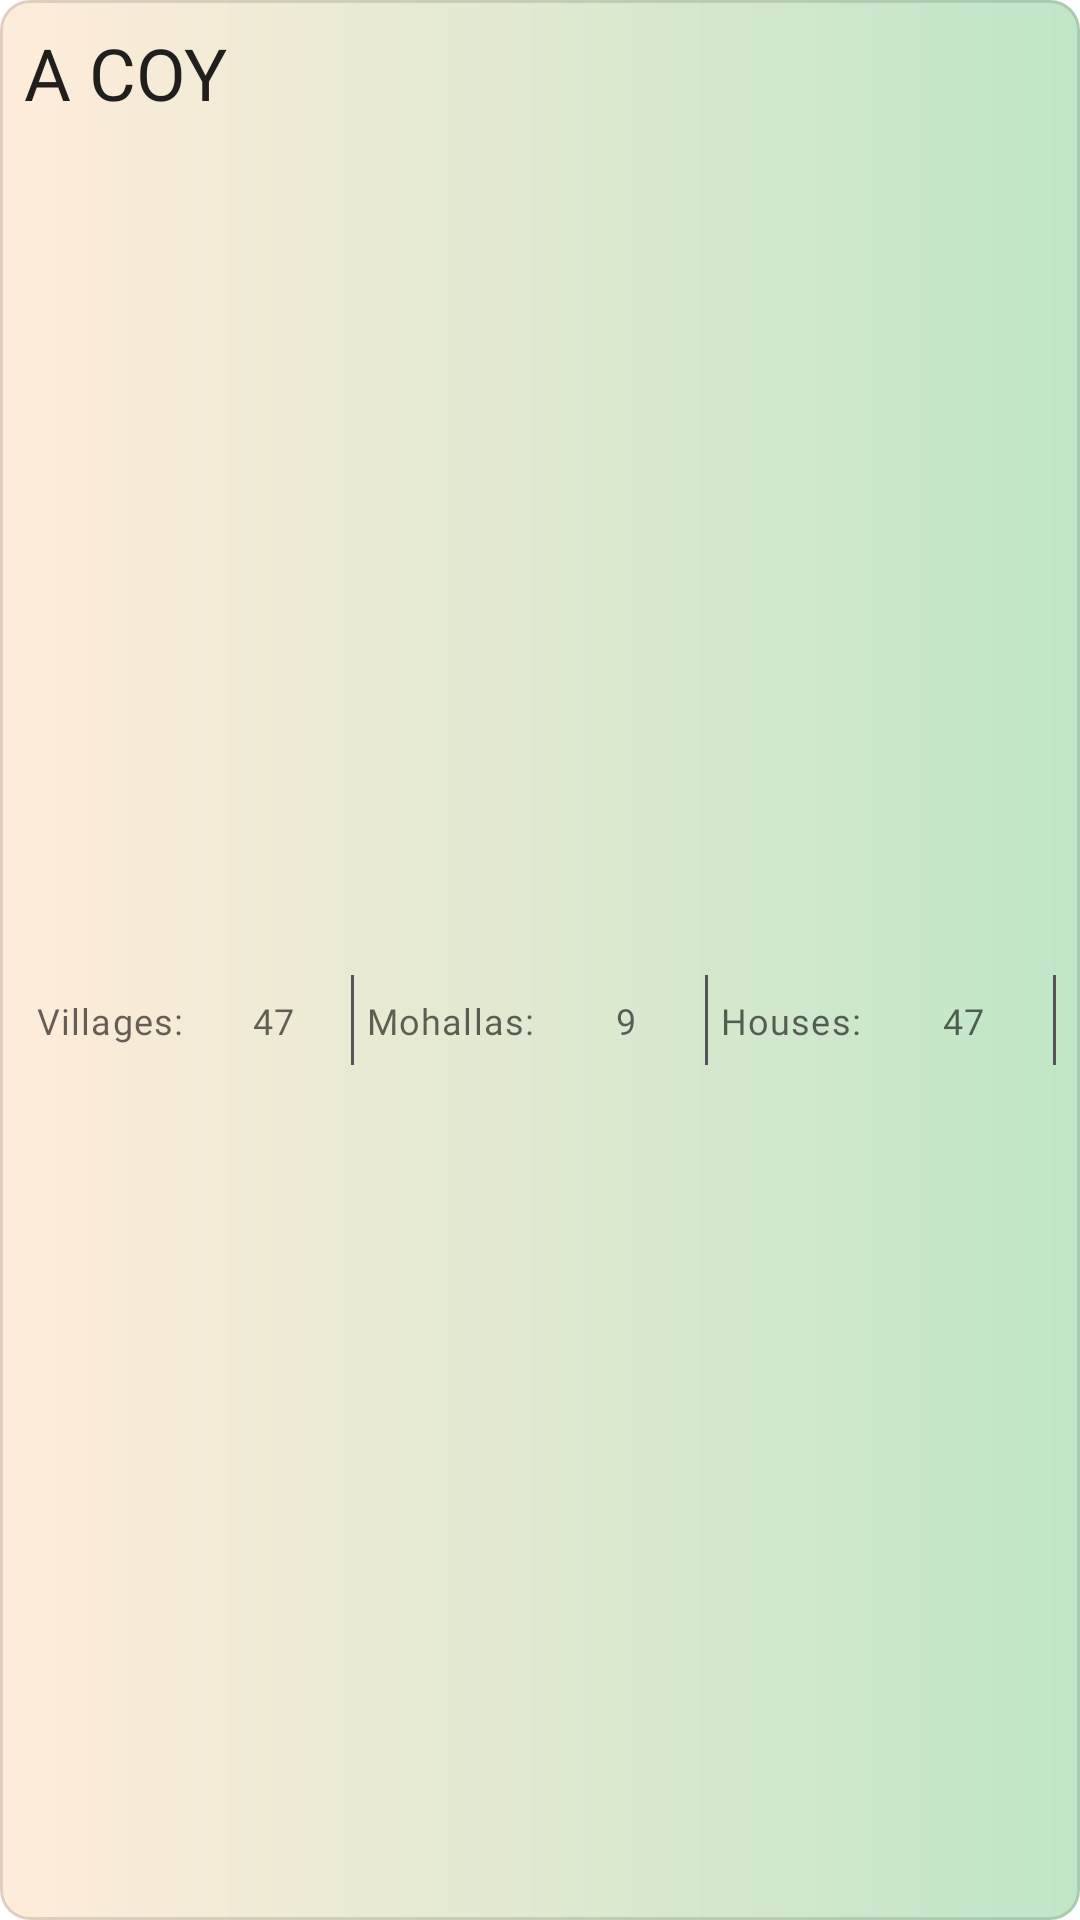

Produce the Android XML layout that renders to this screen, including the resource entries it uses.
<!-- AndroidManifest.xml: application theme Theme.SaluteIndia -->
<!-- res/layout/coy_fragment_item.xml -->
<com.google.android.material.card.MaterialCardView xmlns:android="http://schemas.android.com/apk/res/android"
    xmlns:app="http://schemas.android.com/apk/res-auto"
    xmlns:tools="http://schemas.android.com/tools"
    android:id="@+id/cardView"
    android:layout_width="match_parent"
    android:layout_height="100dp"
    android:layout_margin="8dp"
    android:elevation="8dp"
    app:cardCornerRadius="10dp"
    app:cardElevation="0dp"
    app:strokeColor="@color/material_on_surface_stroke"
    app:strokeWidth="1dp">

    <androidx.constraintlayout.widget.ConstraintLayout
        android:id="@+id/coyConstraintLayout"
        android:layout_width="match_parent"
        android:background="@drawable/custombackground3"
        android:layout_height="match_parent">

        <TextView
            android:id="@+id/companyName"
            style="@style/TextAppearance.MdcTypographyStyles.Headline5"
            android:layout_width="wrap_content"
            android:layout_height="wrap_content"
            android:fontFamily="@font/roboto"
            android:padding="8dp"
            android:text="A COY"
            app:layout_constraintStart_toStartOf="parent"
            app:layout_constraintTop_toTopOf="parent" />

        <LinearLayout
            style="@style/countStyle"
            android:layout_width="0dp"
            app:layout_constraintBottom_toBottomOf="parent"
            app:layout_constraintEnd_toEndOf="parent"
            app:layout_constraintStart_toStartOf="parent"
            app:layout_constraintTop_toBottomOf="@+id/companyName">

            <TextView
                android:id="@+id/textView"
                style="@style/TextAppearance.MdcTypographyStyles.Caption"
                android:layout_width="wrap_content"
                android:layout_height="wrap_content"
                android:layout_gravity="center_vertical"

                android:layout_weight="1"
                android:padding="4dp"
                android:singleLine="true"
                android:text="Villages:" />

            <TextView
                android:id="@+id/noOfVillagesCoy"
                style="@style/TextAppearance.MdcTypographyStyles.Caption"
                android:layout_width="wrap_content"
                android:layout_height="wrap_content"

                android:layout_gravity="center_vertical"
                android:layout_weight="1"

                android:singleLine="true"
                android:text="47" />

            <View
                android:layout_width="1dp"
                android:layout_height="30dp"
                android:layout_gravity="center_vertical"
                android:background="#545459" />

            <TextView
                android:id="@+id/textView3"
                style="@style/TextAppearance.MdcTypographyStyles.Caption"

                android:layout_width="wrap_content"
                android:layout_height="wrap_content"
                android:layout_gravity="center_vertical"
                android:layout_weight="1"
                android:padding="4dp"
                android:singleLine="true"
                android:text="Mohallas:" />

            <TextView
                android:id="@+id/noOfMohallasCoy"
                style="@style/TextAppearance.MdcTypographyStyles.Caption"
                android:layout_width="wrap_content"
                android:layout_height="wrap_content"

                android:layout_gravity="center_vertical"
                android:layout_weight="1"
                android:padding="4dp"
                android:text="9" />

            <View
                android:layout_width="1dp"
                android:layout_height="30dp"
                android:layout_gravity="center_vertical"
                android:background="#545459" />

            <TextView
                android:id="@+id/textView5"
                style="@style/TextAppearance.MdcTypographyStyles.Caption"
                android:layout_width="wrap_content"
                android:layout_height="wrap_content"

                android:layout_gravity="center_vertical"
                android:layout_weight="1"

                android:padding="4dp"
                android:singleLine="true"
                android:text="Houses:" />

            <TextView
                android:id="@+id/noOfHousesCoy"
                style="@style/TextAppearance.MdcTypographyStyles.Caption"
                android:layout_width="wrap_content"
                android:layout_height="wrap_content"


                android:layout_gravity="center_vertical"
                android:layout_weight="1"
                android:padding="4dp"
                android:singleLine="true"
                android:text="47" />

            <View
                android:layout_width="1dp"
                android:layout_height="30dp"
                android:layout_gravity="center_vertical"
                android:background="#545459" />


        </LinearLayout>

        

    </androidx.constraintlayout.widget.ConstraintLayout>
</com.google.android.material.card.MaterialCardView>
<!-- resources referenced by this layout -->
<resources>
  <!-- drawable custombackground3 (drawable) -->
  <?xml version="1.0" encoding="utf-8"?>
  <shape xmlns:android="http://schemas.android.com/apk/res/android">
  
      <gradient android:startColor="#ffecda"  android:endColor="#bfe6c7
  " android:type="linear"/>
      <corners android:radius="5dp"/>
  </shape>
  <style name="TextAppearance.MdcTypographyStyles.Caption" parent="TextAppearance.MaterialComponents.Caption">
          <item name="fontFamily">@font/roboto</item>
          <item name="android:fontFamily">@font/roboto</item>
          <item name="android:textSize">12sp</item>
      </style>
  <style name="TextAppearance.MdcTypographyStyles.Headline5" parent="TextAppearance.MaterialComponents.Headline5">
          <item name="fontFamily">@font/roboto</item>
          <item name="android:fontFamily">@font/roboto</item>
          <item name="android:textSize">24sp</item>
      </style>
  <style name="TextAppearance.MdcTypographyStyles.Subtitle1" parent="TextAppearance.MaterialComponents.Subtitle1">
          <item name="fontFamily">@font/roboto</item>
          <item name="android:fontFamily">@font/roboto</item>
          <item name="android:textSize">16sp</item>
      </style>
  <style name="countStyle" parent="Theme.MaterialComponents.DayNight.NoActionBar">
          <item name="android:layout_width">match_parent</item>
          <item name="android:layout_height">0dp</item>
          <item name="android:layout_marginStart">8dp</item>
          <item name="android:layout_marginEnd">8dp</item>
          <item name="android:layout_marginBottom">8dp</item>
          <item name="android:orientation">horizontal</item>
      </style>
  <style name="Theme.SaluteIndia" parent="Theme.MaterialComponents.DayNight.NoActionBar">
          
          <item name="colorPrimary">#0F9D58</item>
          <item name="colorPrimaryVariant">@color/purple_700</item>
          <item name="colorOnPrimary">@color/white</item>
          
          <item name="colorSecondary">@color/teal_200</item>
          <item name="colorSecondaryVariant">@color/teal_700</item>
          <item name="colorOnSecondary">@color/black</item>
          
          <item name="android:statusBarColor" tools:targetApi="l">?attr/colorPrimaryVariant</item>
          
      </style>
  <!-- not gathered from this repository: default colours our renderer supplied (Android Studio template values) -->
  <color name="purple_700">#FF3700B3</color>
  <color name="teal_200">#FF03DAC5</color>
  <color name="teal_700">#FF018786</color>
  <color name="black">#FF000000</color>
  <color name="white">#FFFFFFFF</color>
</resources>
